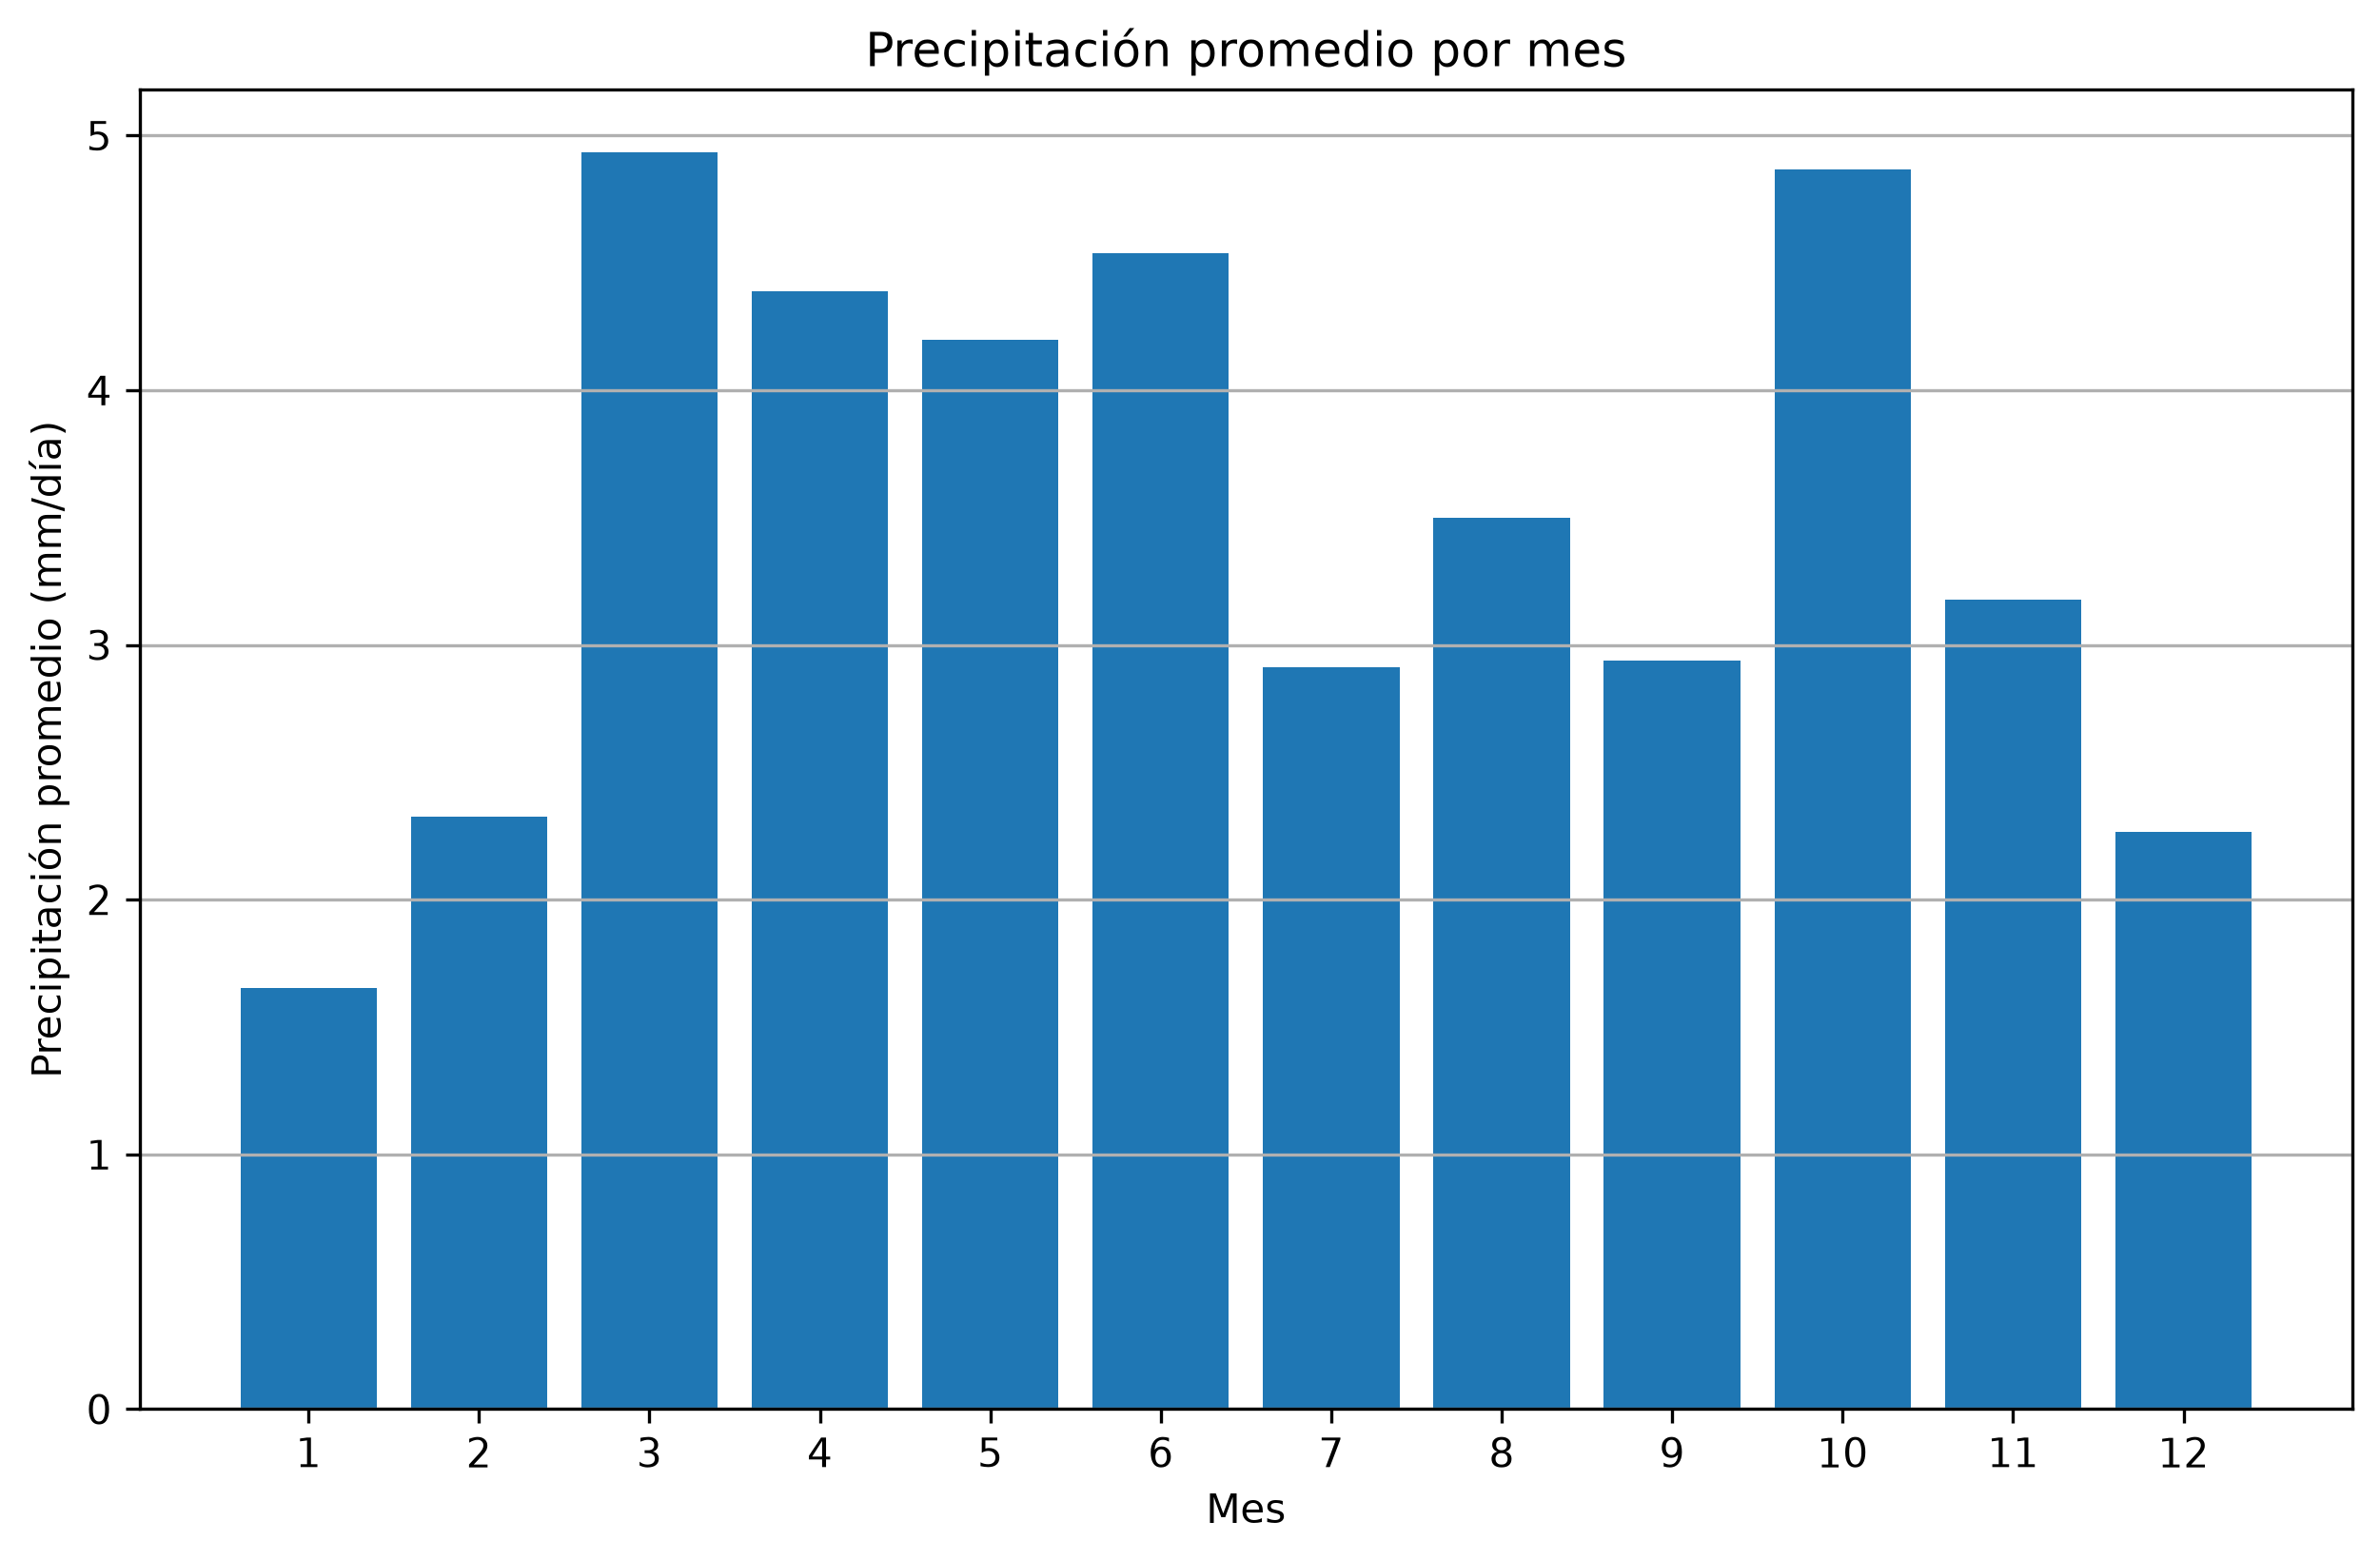

Source data for this figure (header and first rows):
MONTH, PRECIPITATION_TOTAL, PRECIPITATION_MEAN
1, 307.8, 1.655
2, 395.3, 2.325
3, 917.4, 4.932
4, 789.8, 4.388
5, 780.6, 4.197
6, 816.9, 4.538
7, 542, 2.914
8, 651.1, 3.5
9, 529.2, 2.94
10, 905.5, 4.868
11, 572.2, 3.179
12, 421.5, 2.266
